Run: headless pygame with SDL's dummy video driver; simulated clock (each Clock.tick advances the game by its frame time, no real sleeping); random seed 0; keys injected as events and as key.get_pressed() state; no mouse input.
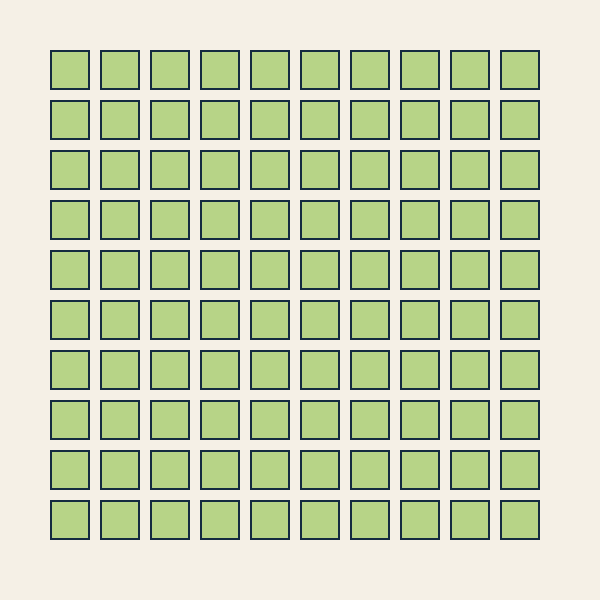
Frame 1 of 4 · flips 1–60 · no input
Frame 2 of 4 · flips 61–180 · tapped SPACE, RETURN · held RIGHT (→), D · screen unchanged from frame 1, image omitted
Frame 3 of 4 · flips 181–300 · held DOWN (↓), S · screen unchanged from frame 2, image omitted
Frame 4 of 4 · flips 301–420 · held LEFT (←), A, UP (↑), W · screen unchanged from frame 3, image omitted

The pygame program that drew these frames:

import pygame, sys
pygame.init()
screen = pygame.display.set_mode((600, 600))
pygame.display.set_caption("Step 3 - draw.rect 基礎語法")
while True:
    for event in pygame.event.get():
        if event.type == pygame.QUIT:
            pygame.quit()
            sys.exit()
    screen.fill((245, 240, 230))

    for j in range(10):
        for i in range(10):
            pygame.draw.rect(screen, (183, 212, 135), (50+i*50, 50+50*j, 40, 40))
            pygame.draw.rect(screen, (20, 43, 64), (50+i*50, 50+50*j, 40, 40), 2)

    pygame.display.flip()
